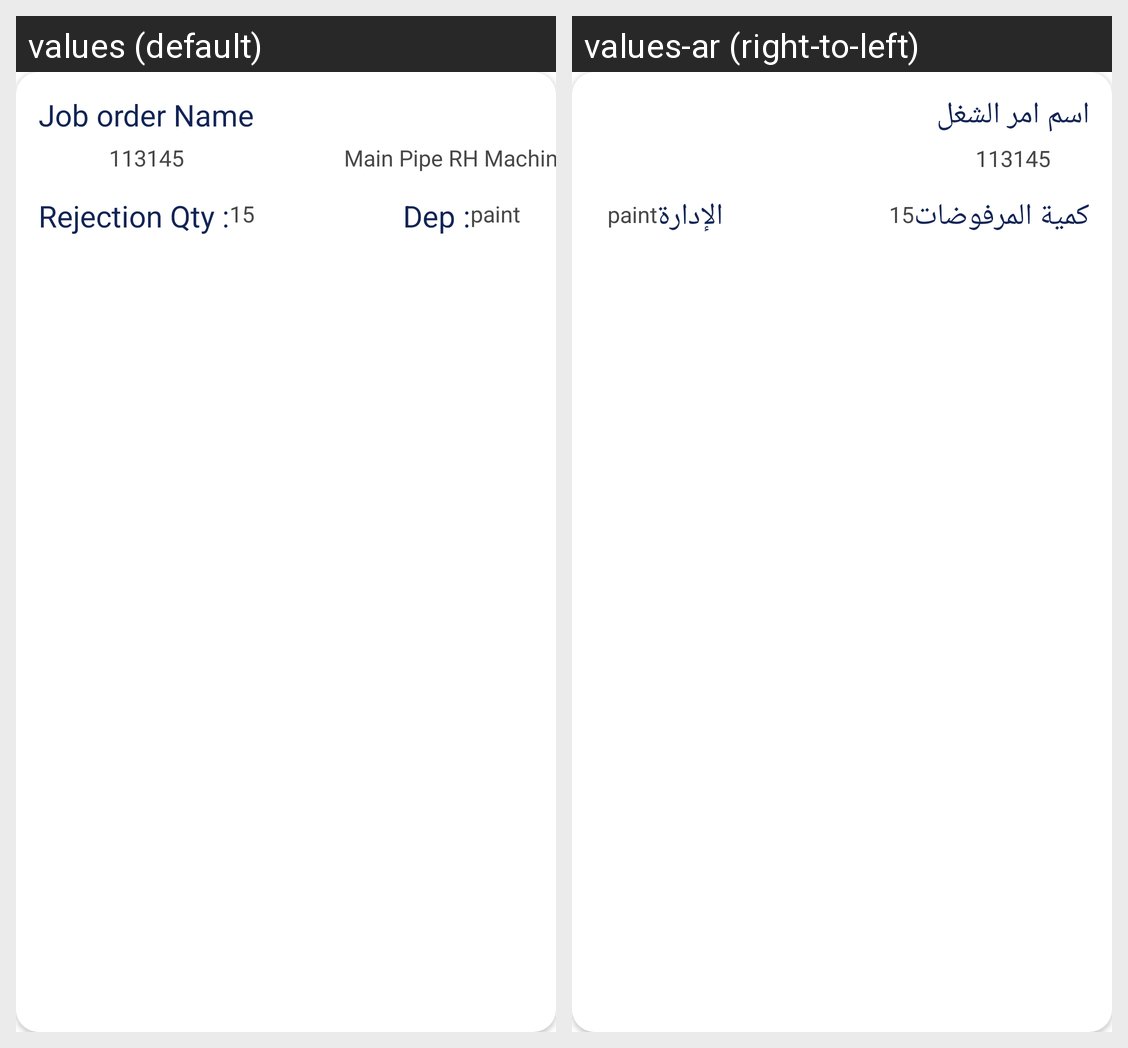

The same Android screen rendered under two of its app's locales, left to right. List the strings drawn on it with the default value and each locale's translation.
Android screen res/layout/qualityscrap_lst.xml rendered under 2 locales, left to right: values (default), values-ar (right-to-left). Device: Nexus 5 (rendered at 1080×1920; each locale shown at half size, 540×960, under a caption strip naming it); theme MainTheme.
Strings drawn on this screen, with the default value and each locale's value (text and hints the layout hard-codes, and strings that could not be matched under every locale, appear in the picture but are not listed):

job_order_name_txt
  values: Job order Name
  values-ar: اسم امر الشغل

scrap_qtn_txt
  values: Rejection Qty :
  values-ar: كمية المرفوضات

dep
  values: Dep :
  values-ar: الإدارة
